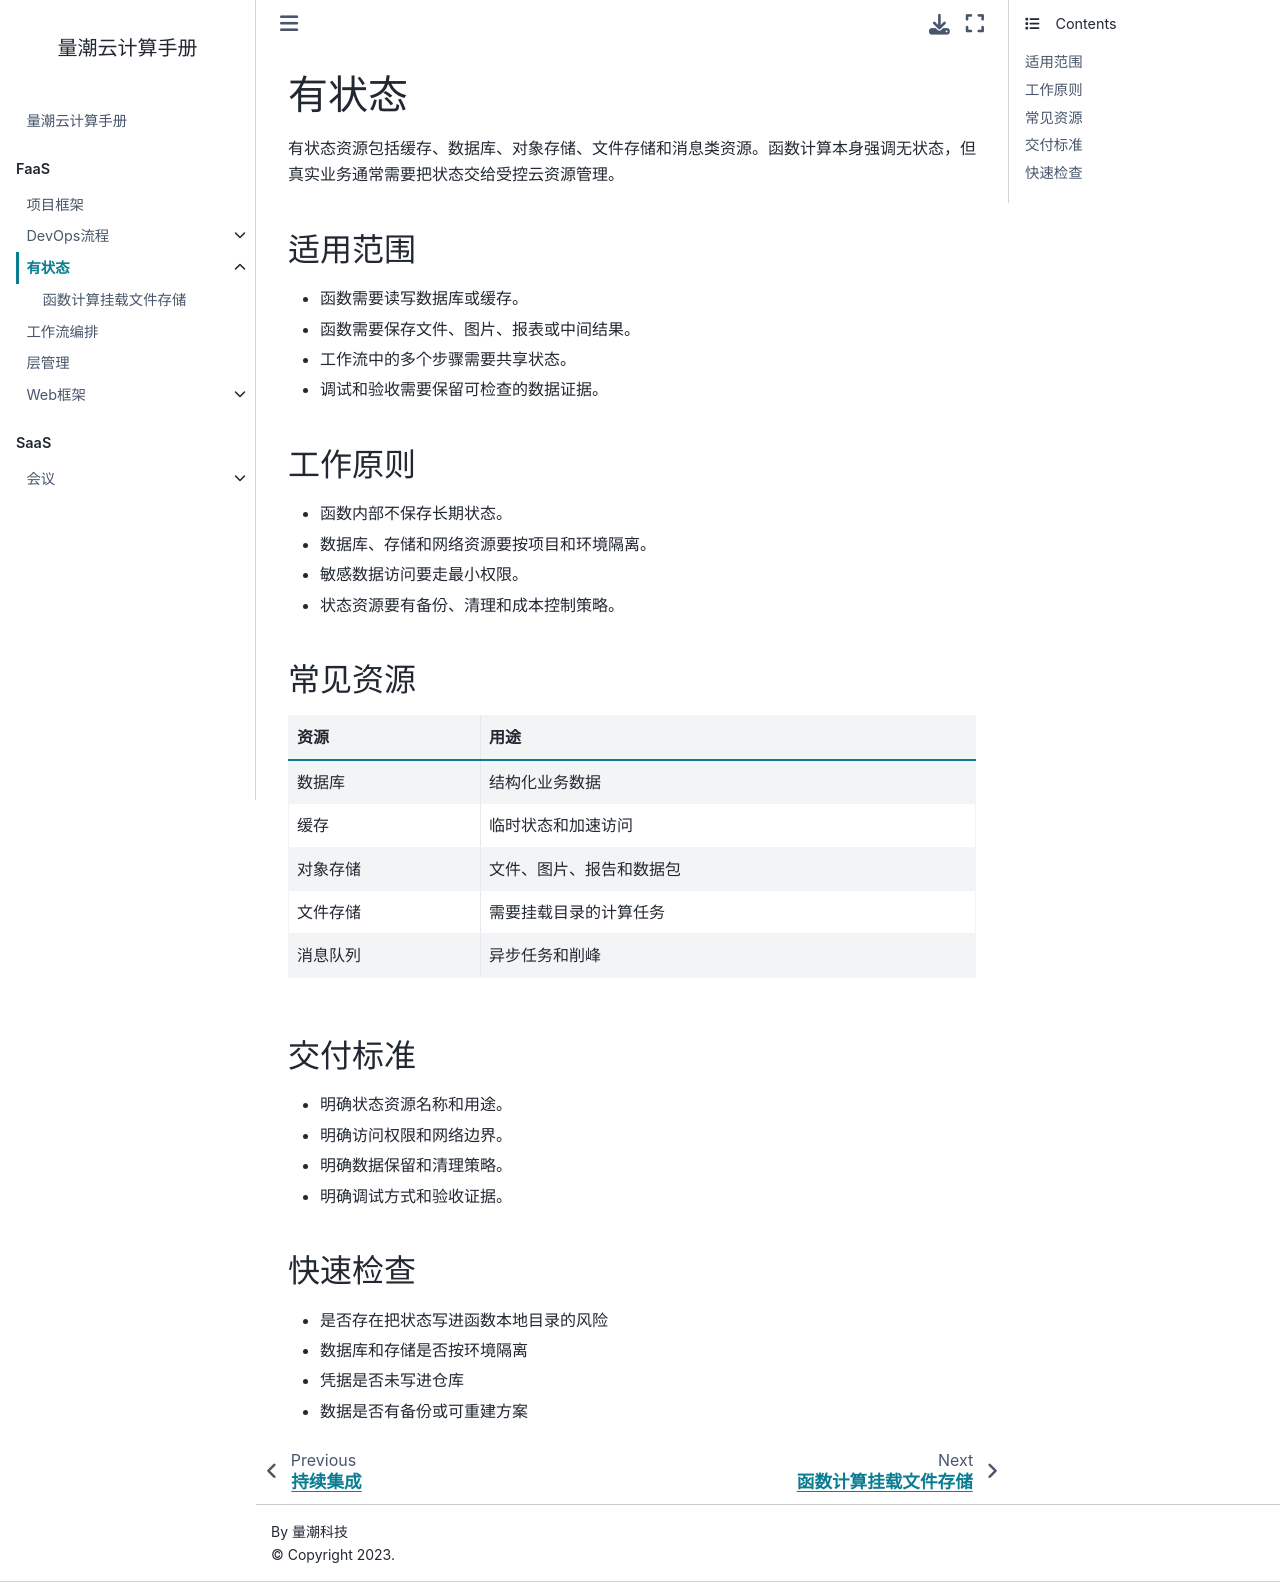

repository: quanttide/quanttide-handbook-of-cloud-computing · page: fass/stateful/README.html · generator: jekyll

# 有状态

缓存、数据库、存储等。
